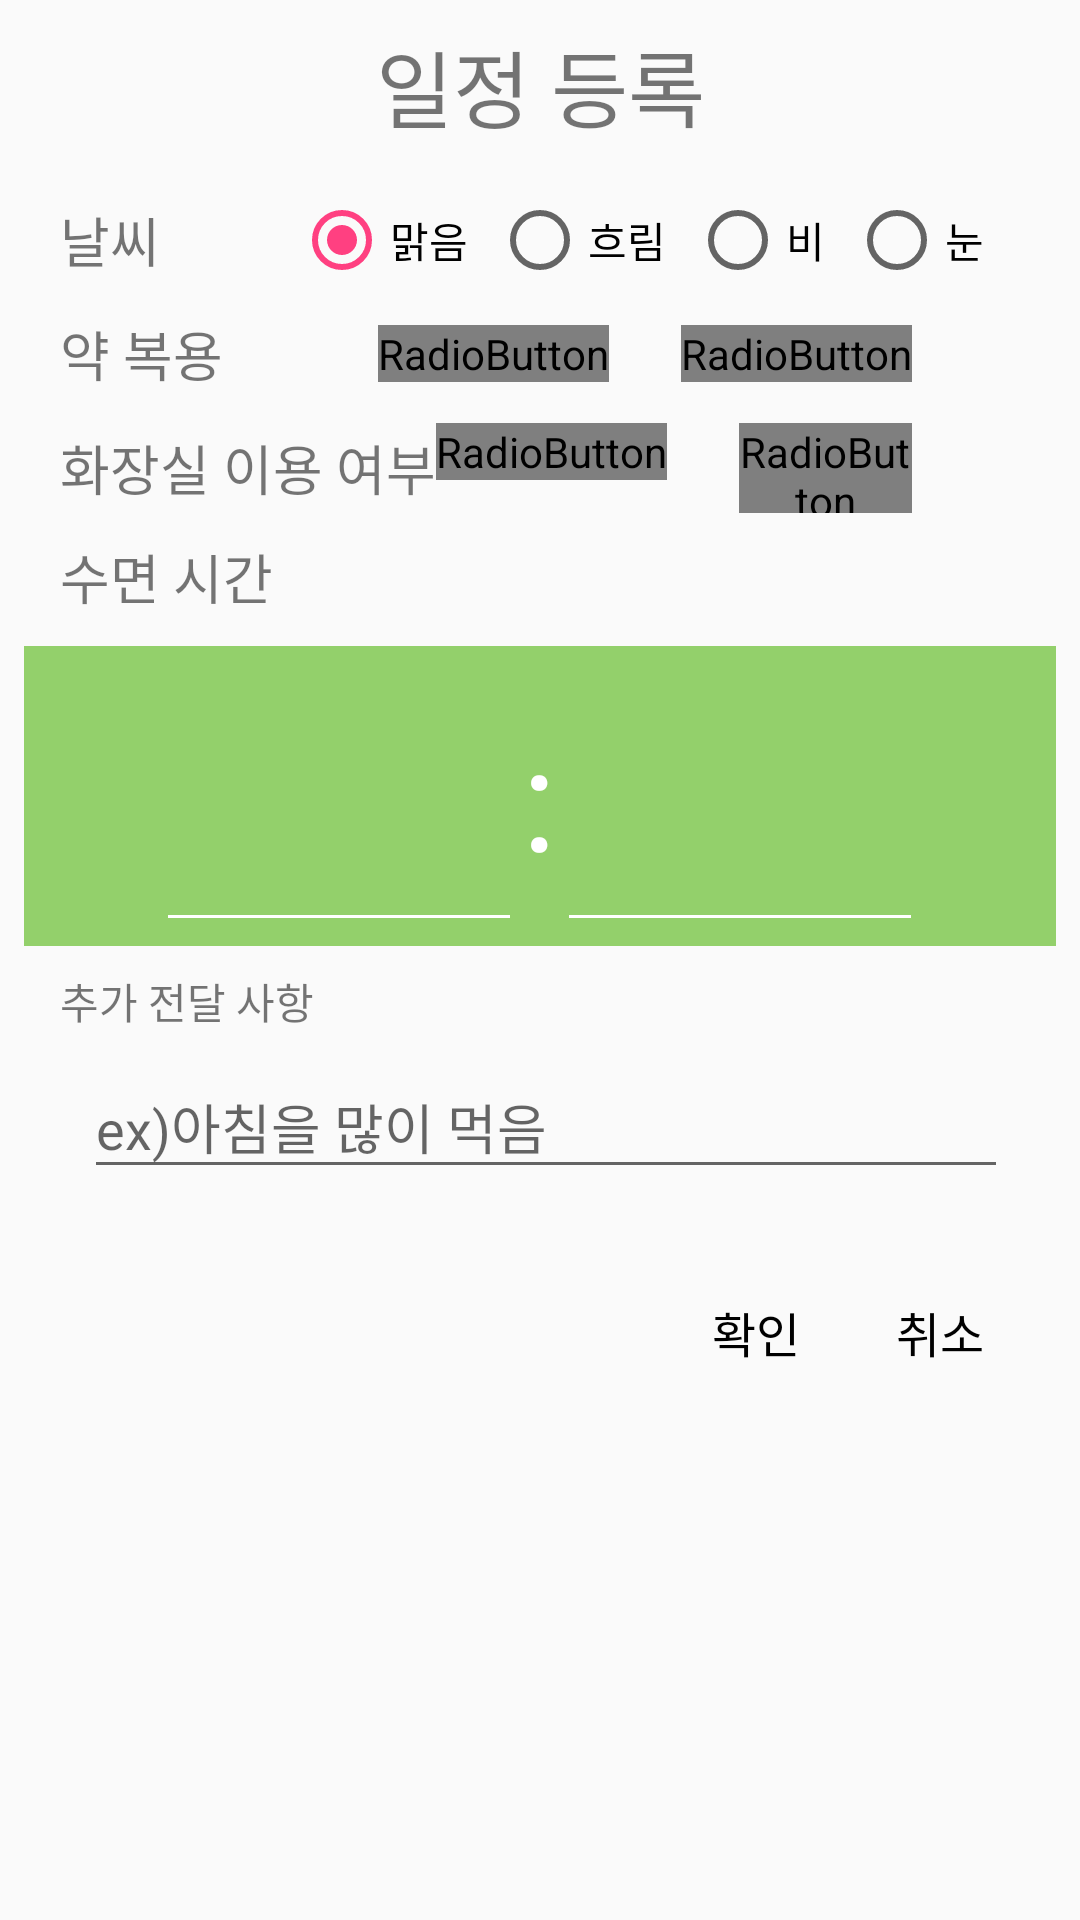

Produce the Android XML layout that renders to this screen, including the resource entries it uses.
<!-- AndroidManifest.xml: application theme AppTheme -->
<!-- res/layout/dialog_routine.xml -->
<?xml version="1.0" encoding="utf-8"?>
<LinearLayout xmlns:android="http://schemas.android.com/apk/res/android"
    android:layout_width="match_parent"
    android:layout_height="wrap_content"
    android:orientation="vertical"
    android:paddingTop="8dp"
    android:paddingBottom="8dp">

    <TextView
        android:id="@+id/routine_title"
        android:layout_width="match_parent"
        android:layout_height="wrap_content"
        android:text="일정 등록"
        android:textAlignment="center"
        android:textSize="28sp"
        android:layout_marginBottom="16dp"/>

    <LinearLayout
        android:id="@+id/enroll_layout"
        android:layout_width="match_parent"
        android:layout_height="wrap_content"
        android:layout_marginStart="8dp"
        android:layout_marginEnd="8dp"
        android:layout_marginBottom="12dp"
        android:orientation="vertical">

        <LinearLayout
            android:layout_width="match_parent"
            android:layout_height="30dp"
            android:layout_marginStart="12dp"
            android:layout_marginEnd="8dp"
            android:layout_marginBottom="8dp"
            android:gravity="center_vertical"
            android:orientation="horizontal">

            <TextView
                android:layout_width="wrap_content"
                android:layout_height="wrap_content"
                android:text="날씨"
                android:textSize="18sp" />

            <RadioGroup
                android:layout_width="match_parent"
                android:layout_height="wrap_content"
                android:gravity="end"
                android:orientation="horizontal">

                <RadioButton
                    android:id="@+id/weather_1"
                    android:layout_width="wrap_content"
                    android:layout_height="wrap_content"
                    android:layout_marginEnd="8dp"
                    android:checked="true"
                    android:text="맑음" />

                <RadioButton
                    android:id="@+id/weather_2"
                    android:layout_width="wrap_content"
                    android:layout_height="wrap_content"
                    android:layout_marginEnd="8dp"
                    android:text="흐림" />

                <RadioButton
                    android:id="@+id/weather_3"
                    android:layout_width="wrap_content"
                    android:layout_height="wrap_content"
                    android:layout_marginEnd="8dp"
                    android:text="비" />

                <RadioButton
                    android:id="@+id/weather_4"
                    android:layout_width="wrap_content"
                    android:layout_height="wrap_content"
                    android:layout_marginEnd="16dp"
                    android:text="눈" />
            </RadioGroup>
        </LinearLayout>

        <LinearLayout
            android:layout_width="match_parent"
            android:layout_height="30dp"
            android:layout_marginStart="12dp"
            android:layout_marginEnd="8dp"
            android:layout_marginBottom="8dp"
            android:gravity="center_vertical"
            android:orientation="horizontal">

            <TextView
                android:layout_width="wrap_content"
                android:layout_height="wrap_content"
                android:text="약 복용"
                android:textSize="18sp" />

            <RadioGroup
                android:layout_width="match_parent"
                android:layout_height="wrap_content"
                android:gravity="end"
                android:orientation="horizontal">

                <RadioButton
                    android:id="@+id/medicine_true"
                    android:layout_width="wrap_content"
                    android:layout_height="wrap_content"
                    android:layout_marginEnd="24dp"
                    android:button="@drawable/check_selector"
                    android:checked="true" />

                <RadioButton
                    android:id="@+id/medicine_false"
                    android:layout_width="wrap_content"
                    android:layout_height="wrap_content"
                    android:layout_marginEnd="40dp"
                    android:button="@drawable/close_selector" />
            </RadioGroup>
        </LinearLayout>


        <LinearLayout
            android:layout_width="match_parent"
            android:layout_height="30dp"
            android:layout_marginStart="12dp"
            android:layout_marginEnd="8dp"
            android:layout_marginBottom="8dp"
            android:gravity="center_vertical"
            android:orientation="horizontal">

            <TextView
                android:layout_width="wrap_content"
                android:layout_height="wrap_content"
                android:text="화장실 이용 여부"
                android:textSize="18sp" />

            <RadioGroup
                android:layout_width="match_parent"
                android:layout_height="wrap_content"
                android:gravity="end"
                android:orientation="horizontal">

                <RadioButton
                    android:id="@+id/toilet_true"
                    android:layout_width="wrap_content"
                    android:layout_height="wrap_content"
                    android:layout_marginEnd="24dp"
                    android:button="@drawable/check_selector"
                    android:checked="true" />

                <RadioButton
                    android:id="@+id/toilet_false"
                    android:layout_width="wrap_content"
                    android:layout_height="wrap_content"
                    android:layout_marginEnd="40dp"
                    android:button="@drawable/close_selector" />
            </RadioGroup>
        </LinearLayout>

        <TextView
            android:layout_width="wrap_content"
            android:layout_height="wrap_content"
            android:layout_marginStart="12dp"
            android:layout_marginEnd="8dp"
            android:text="수면 시간"
            android:textSize="18sp" />

        <LinearLayout
            android:id="@+id/time_layout"
            android:layout_width="match_parent"
            android:layout_height="100dp"
            android:layout_marginTop="10dp"

            android:layout_marginBottom="8dp"
            android:background="@color/colorPrimaryDark"
            android:gravity="center_horizontal"
            android:orientation="horizontal">

            <android.support.design.widget.TextInputLayout
                android:layout_width="wrap_content"
                android:layout_height="wrap_content"
                android:layout_gravity="center_horizontal|center_vertical">

                <EditText
                    android:id="@+id/time_hour_edit_text"
                    android:layout_width="wrap_content"
                    android:layout_height="wrap_content"
                    android:ems="2"
                    android:inputType="number"
                    android:textAlignment="center"
                    android:textColor="@color/colorWhite"
                    android:textSize="52sp"
                    android:theme="@style/EditTextStyle" />
            </android.support.design.widget.TextInputLayout>

            <TextView
                android:layout_width="wrap_content"
                android:layout_height="wrap_content"
                android:layout_gravity="center_horizontal|center_vertical"
                android:gravity="center"
                android:text=":"
                android:textColor="@color/colorWhite"
                android:textSize="48sp" />

            <android.support.design.widget.TextInputLayout
                android:layout_width="wrap_content"
                android:layout_height="wrap_content"
                android:layout_gravity="center_horizontal|center_vertical"
                android:textColorHint="@color/colorWhite">

                <EditText
                    android:id="@+id/time_min_edit_text"
                    android:layout_width="wrap_content"
                    android:layout_height="wrap_content"
                    android:layout_gravity="center_horizontal|center_vertical"
                    android:ems="2"
                    android:inputType="number"
                    android:textAlignment="center"
                    android:textColor="@color/colorWhite"
                    android:textSize="52sp"
                    android:theme="@style/EditTextStyle" />
            </android.support.design.widget.TextInputLayout>

        </LinearLayout>

        <LinearLayout
            android:layout_width="match_parent"
            android:layout_height="wrap_content"
            android:layout_marginStart="12dp"
            android:layout_marginEnd="8dp"
            android:orientation="vertical">

            <TextView
                android:layout_width="150dp"
                android:layout_height="match_parent"
                android:text="추가 전달 사항"
                android:textSize="14sp" />

            <android.support.design.widget.TextInputLayout
                android:id="@+id/enroll_email_edit_layout"
                android:layout_width="match_parent"
                android:layout_height="wrap_content"
                android:layout_marginStart="8dp"
                android:layout_marginEnd="8dp"
                android:layout_marginBottom="8dp">

                <EditText
                    android:id="@+id/text_extra_info"
                    android:layout_width="match_parent"
                    android:layout_height="wrap_content"
                    android:hint="ex)아침을 많이 먹음"
                    android:inputType="text" />
            </android.support.design.widget.TextInputLayout>
        </LinearLayout>
    </LinearLayout>

    <RelativeLayout
        android:layout_width="wrap_content"
        android:layout_height="wrap_content"
        android:layout_marginTop="16dp">

        <LinearLayout
            android:layout_width="wrap_content"
            android:layout_height="wrap_content"
            android:layout_alignParentEnd="true"
            android:orientation="horizontal">

            <TextView
                android:id="@+id/dialog_ok_button"
                android:layout_width="wrap_content"
                android:layout_height="wrap_content"
                android:layout_marginEnd="32dp"
                android:text="확인"
                android:textColor="@color/colorBlack"
                android:textSize="16sp" />

            <TextView
                android:id="@+id/dialong_cancel_button"
                android:layout_width="wrap_content"
                android:layout_height="wrap_content"
                android:layout_marginEnd="32dp"
                android:text="취소"
                android:textColor="@color/colorBlack"
                android:textSize="16sp" />
        </LinearLayout>
    </RelativeLayout>
</LinearLayout>
<!-- resources referenced by this layout -->
<resources>
  <color name="colorBlack">#000000</color>
  <color name="colorPrimaryDark">#93D06B</color>
  <color name="colorWhite">#ffffff</color>
  <!-- drawable check_selector (drawable) -->
  <?xml version="1.0" encoding="utf-8"?>
  <selector xmlns:android="http://schemas.android.com/apk/res/android">
      <item android:drawable="@drawable/ic_check_green" android:state_checked="true" />
  
      <item android:drawable="@drawable/ic_check_gray" android:state_checked="false" />
  </selector>
  <!-- drawable close_selector (drawable) -->
  <?xml version="1.0" encoding="utf-8"?>
  <selector xmlns:android="http://schemas.android.com/apk/res/android">
      <item android:drawable="@drawable/ic_close_red" android:state_checked="true" />
  
      <item android:drawable="@drawable/ic_close_gray" android:state_checked="false" />
  </selector>
  <style name="EditTextStyle" parent="Widget.AppCompat.EditText">
          <item name="colorControlNormal">@color/colorWhite</item>
          <item name="colorControlActivated">@color/colorWhite</item>
          <item name="colorControlHighlight">@color/colorWhite</item>
      </style>
  <style name="AppTheme" parent="Theme.AppCompat.Light.NoActionBar">
          
          <item name="colorPrimary">@color/colorPrimary</item>
          <item name="colorPrimaryDark">@color/colorPrimaryDark</item>
          <item name="colorAccent">@color/colorAccent</item>
      </style>
  <!-- drawable ic_check_green (drawable) -->
  <vector android:height="24dp" android:tint="#0AE60A"
      android:viewportHeight="24.0" android:viewportWidth="24.0"
      android:width="24dp" xmlns:android="http://schemas.android.com/apk/res/android">
      <path android:fillColor="#FF000000" android:pathData="M9,16.17L4.83,12l-1.42,1.41L9,19 21,7l-1.41,-1.41z"/>
  </vector>
  <!-- drawable ic_close_red (drawable) -->
  <vector android:height="24dp" android:tint="#E60A0A"
      android:viewportHeight="24.0" android:viewportWidth="24.0"
      android:width="24dp" xmlns:android="http://schemas.android.com/apk/res/android">
      <path android:fillColor="#FF000000" android:pathData="M19,6.41L17.59,5 12,10.59 6.41,5 5,6.41 10.59,12 5,17.59 6.41,19 12,13.41 17.59,19 19,17.59 13.41,12z"/>
  </vector>
  <color name="colorPrimary">#a0cd77</color>
  <color name="colorAccent">#FF4081</color>
</resources>
